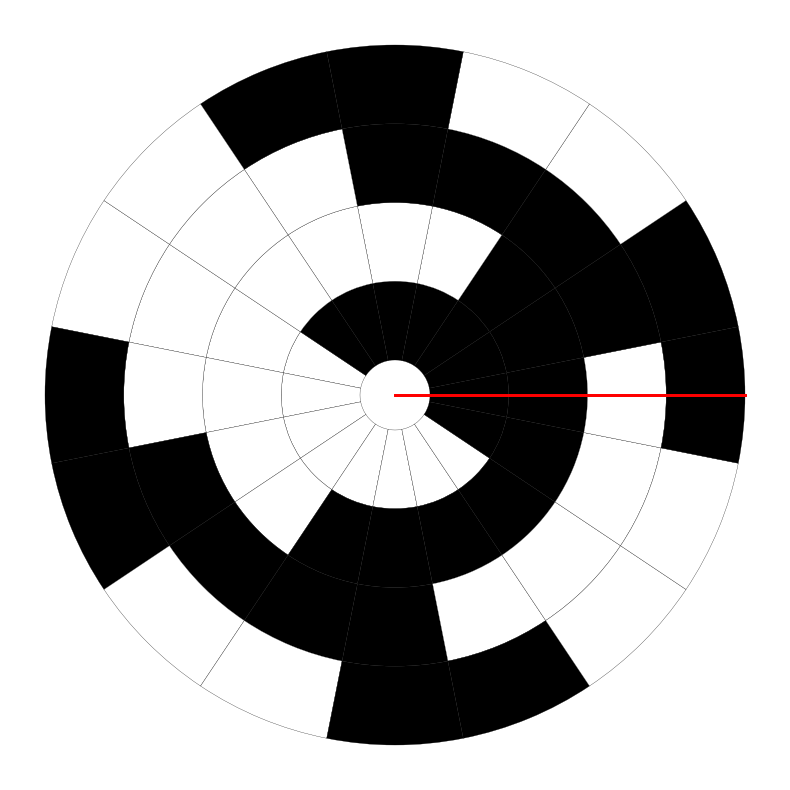

Here is the Python script that generated this plot: (Note: this script raises an exception after producing the figure.)
import numpy as np
import matplotlib.pyplot as plt
from matplotlib.patches import Wedge, Circle


def draw_gray_code_disk(
    n_bits=8,
    r_inner=0.1,
    r_outer=1.0,
    invert=False,
    align_position=None,
):
    """
    Zeichnet eine Grey-Code-Scheibe.

    n_bits         : Anzahl der Bits (Spuren)
    r_inner        : innerer Lochradius
    r_outer        : äußerer Gesamtradius
    invert         : 0/1-Farben vertauschen
    align_position : Integer (0..2**n_bits-1).
                     Wenn gesetzt, wird die Scheibe so gedreht, dass
                     diese Grey-Code-Position auf der rechten Horizontalen liegt.
    draw_circles   : Wenn True, werden 4 gefüllte Kreise auf einer horizontalen Linie gezeichnet.
    """
    n_positions = 2**n_bits
    angle_step = 360.0 / n_positions

    # Rotationswinkel berechnen (in Grad)
    if align_position is not None:
        # Mitte des gewünschten Segments auf 0° (rechte Seite) legen
        rotation_deg = - (align_position + 0.5) * angle_step
    else:
        rotation_deg = 0.0

    fig, ax = plt.subplots(figsize=(8, 8))

    track_thickness = (r_outer - r_inner) / n_bits

    for pos in range(n_positions):
        gray = pos ^ (pos >> 1)

        # gedrehte Winkel
        start_angle = rotation_deg + pos * angle_step
        end_angle = rotation_deg + (pos + 1) * angle_step

        # LSB innen, MSB außen (wie in deiner letzten Version)
        for ring in range(n_bits):
            bit = n_bits - 1 - ring  # MSB außen, LSB innen
            bit_val = (gray >> bit) & 1

            if invert:
                bit_val = 1 - bit_val

            color = "black" if bit_val == 1 else "white"

            r0 = r_inner + ring * track_thickness
            r1 = r_inner + (ring + 1) * track_thickness

            wedge = Wedge(
                center=(0, 0),
                r=r1,
                theta1=start_angle,
                theta2=end_angle,
                width=track_thickness,
            )
            wedge.set_facecolor(color)
            wedge.set_edgecolor("black")
            wedge.set_linewidth(0.2)
            ax.add_patch(wedge)

            # Optional: dünne Linie durch die Kreise als "horizontale Achse"
            ax.plot(
                [0,1],
                [0,0],
                linewidth=1,
                color="red",
            )

    # Achsen anpassen
    ax.set_xlim(-r_outer - 0.1, r_outer + 0.1)
    ax.set_ylim(-r_outer - 0.1, r_outer + 0.1)
    ax.axis("off")

    plt.tight_layout()
    plt.savefig(f'tmp/gray_{align_position}.png', bbox_inches='tight')
    plt.show()


if __name__ == "__main__":
    # Beispiel:
    #  - 6-Bit-Grey-Code-Scheibe
    #  - Position 5 soll auf der rechten Horizontalen liegen
    #for i in range(0,9,1):
        #draw_gray_code_disk(n_bits=4, align_position=i)
    draw_gray_code_disk(n_bits=4, align_position=9)